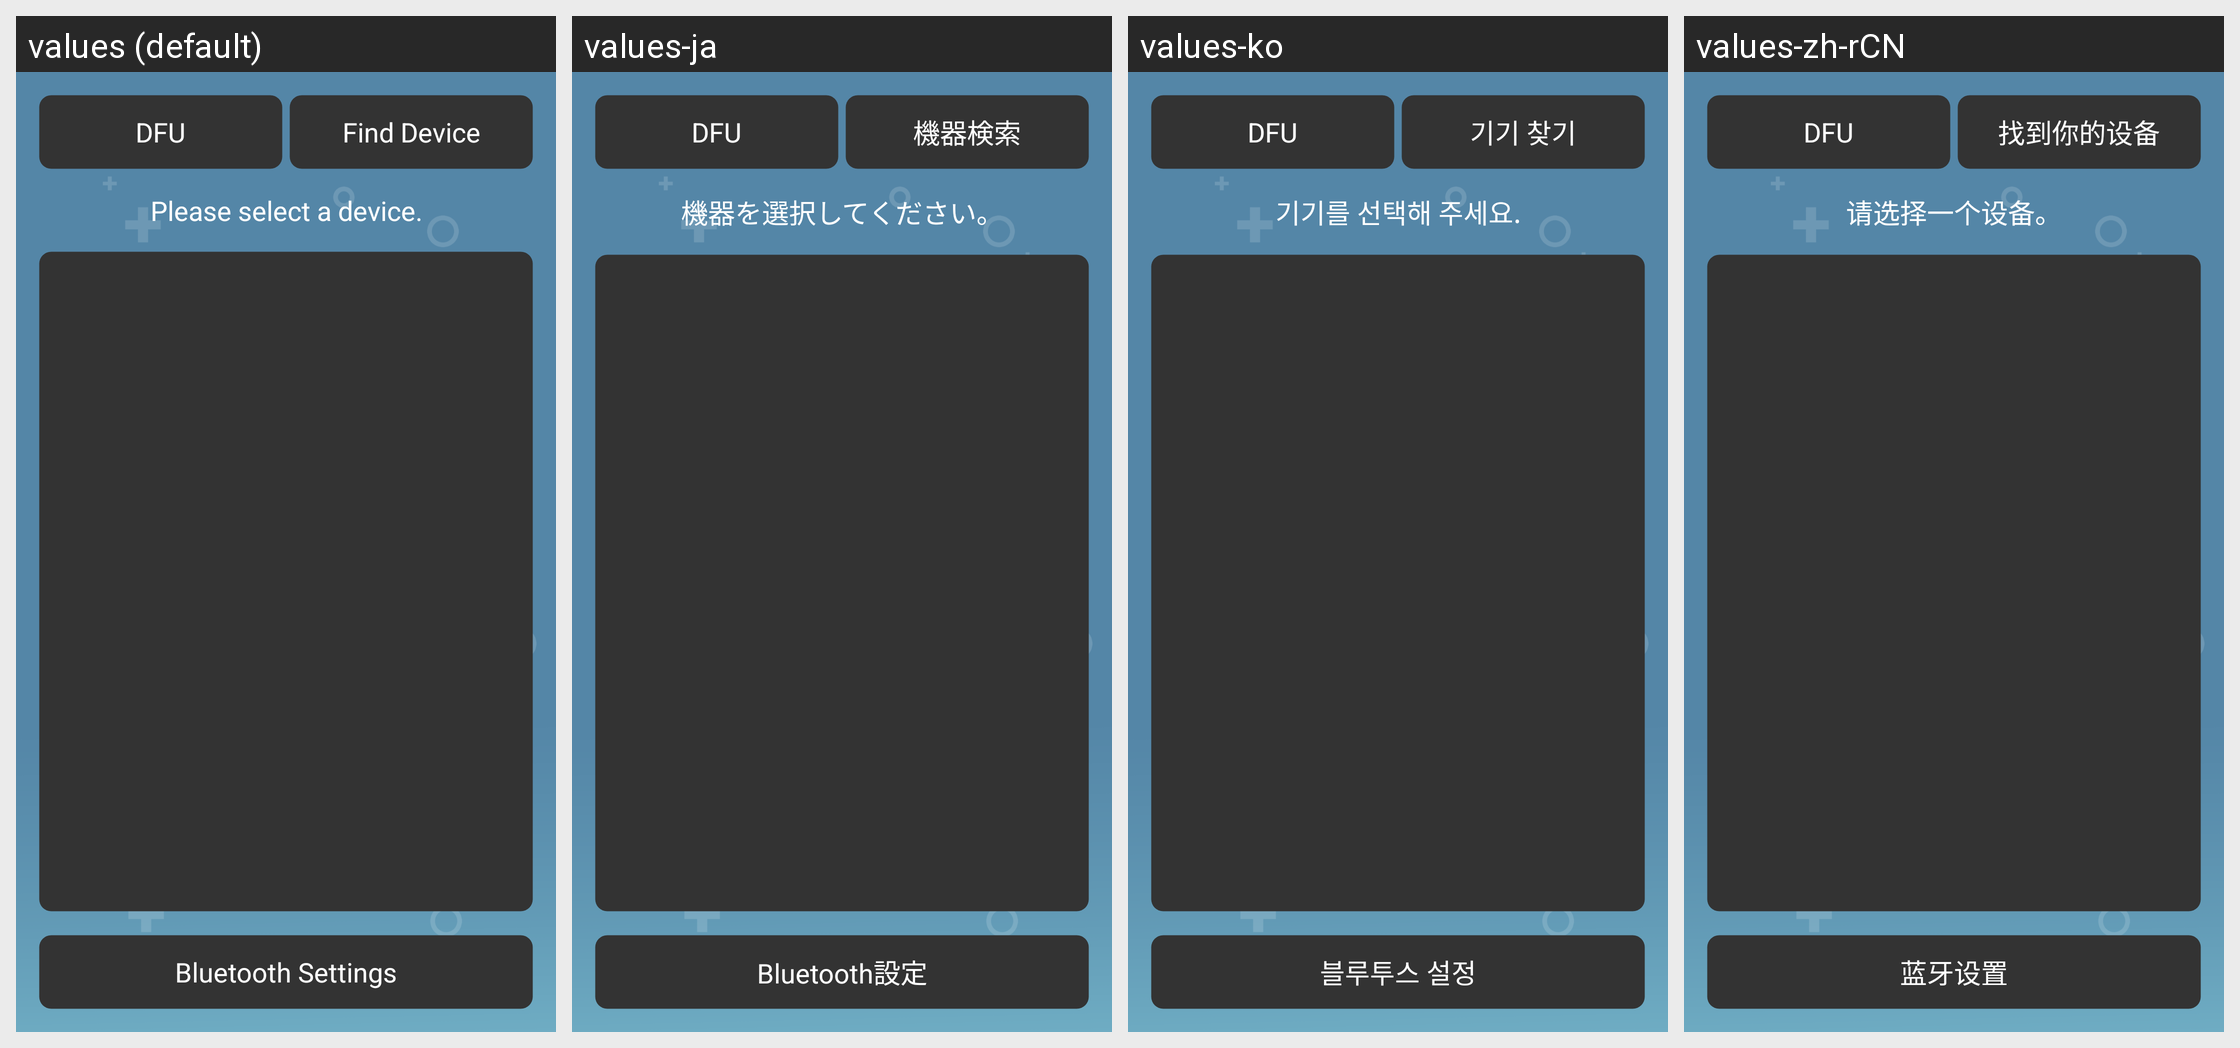

Translations of the strings shown on this Android screen, per locale in the grid:
Android screen res/layout/activity_select_device.xml rendered under 4 locales, left to right: values (default), values-ja, values-ko, values-zh-rCN. Device: Nexus 5 (rendered at 1080×1920; each locale shown at half size, 540×960, under a caption strip naming it); theme AppTheme.
Strings drawn on this screen, with the default value and each locale's value (text and hints the layout hard-codes, and strings that could not be matched under every locale, appear in the picture but are not listed):

dfu
  values: DFU
  values-ja: DFU
  values-ko: DFU
  values-zh-rCN: DFU

find_device
  values: Find Device
  values-ja: 機器検索
  values-ko: 기기 찾기
  values-zh-rCN: 找到你的设备

please_select_a_device
  values: Please select a device.
  values-ja: 機器を選択してください。
  values-ko: 기기를 선택해 주세요.
  values-zh-rCN: 请选择一个设备。

bluetooth_settings
  values: Bluetooth Settings
  values-ja: Bluetooth設定
  values-ko: 블루투스 설정
  values-zh-rCN: 蓝牙设置
